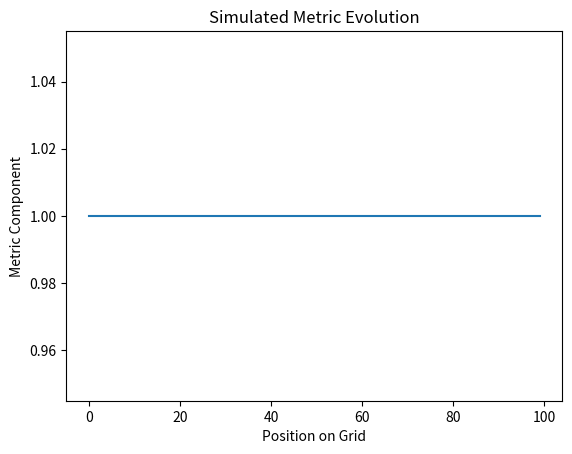

Reproduce this figure in Python.
import numpy as np
import matplotlib.pyplot as plt

# Define a simple grid in 1D for demonstration
N = 100  # Number of grid points
dx = 0.01  # Spatial step
dt = 0.001  # Time step
steps = 100  # Number of time steps
g = np.ones(N)  # Initial "metric" (representing simplified geometry)

# Simulate a simple wave propagation as a stand-in for gravitational waves
for _ in range(steps):
    g_new = np.copy(g)
    g_new[1:-1] = g[1:-1] - dt / (2 * dx) * (g[2:] - g[:-2])
    g = g_new

# Plot the metric over the grid after time evolution
plt.plot(g)
plt.xlabel("Position on Grid")
plt.ylabel("Metric Component")
plt.title("Simulated Metric Evolution")
plt.show()